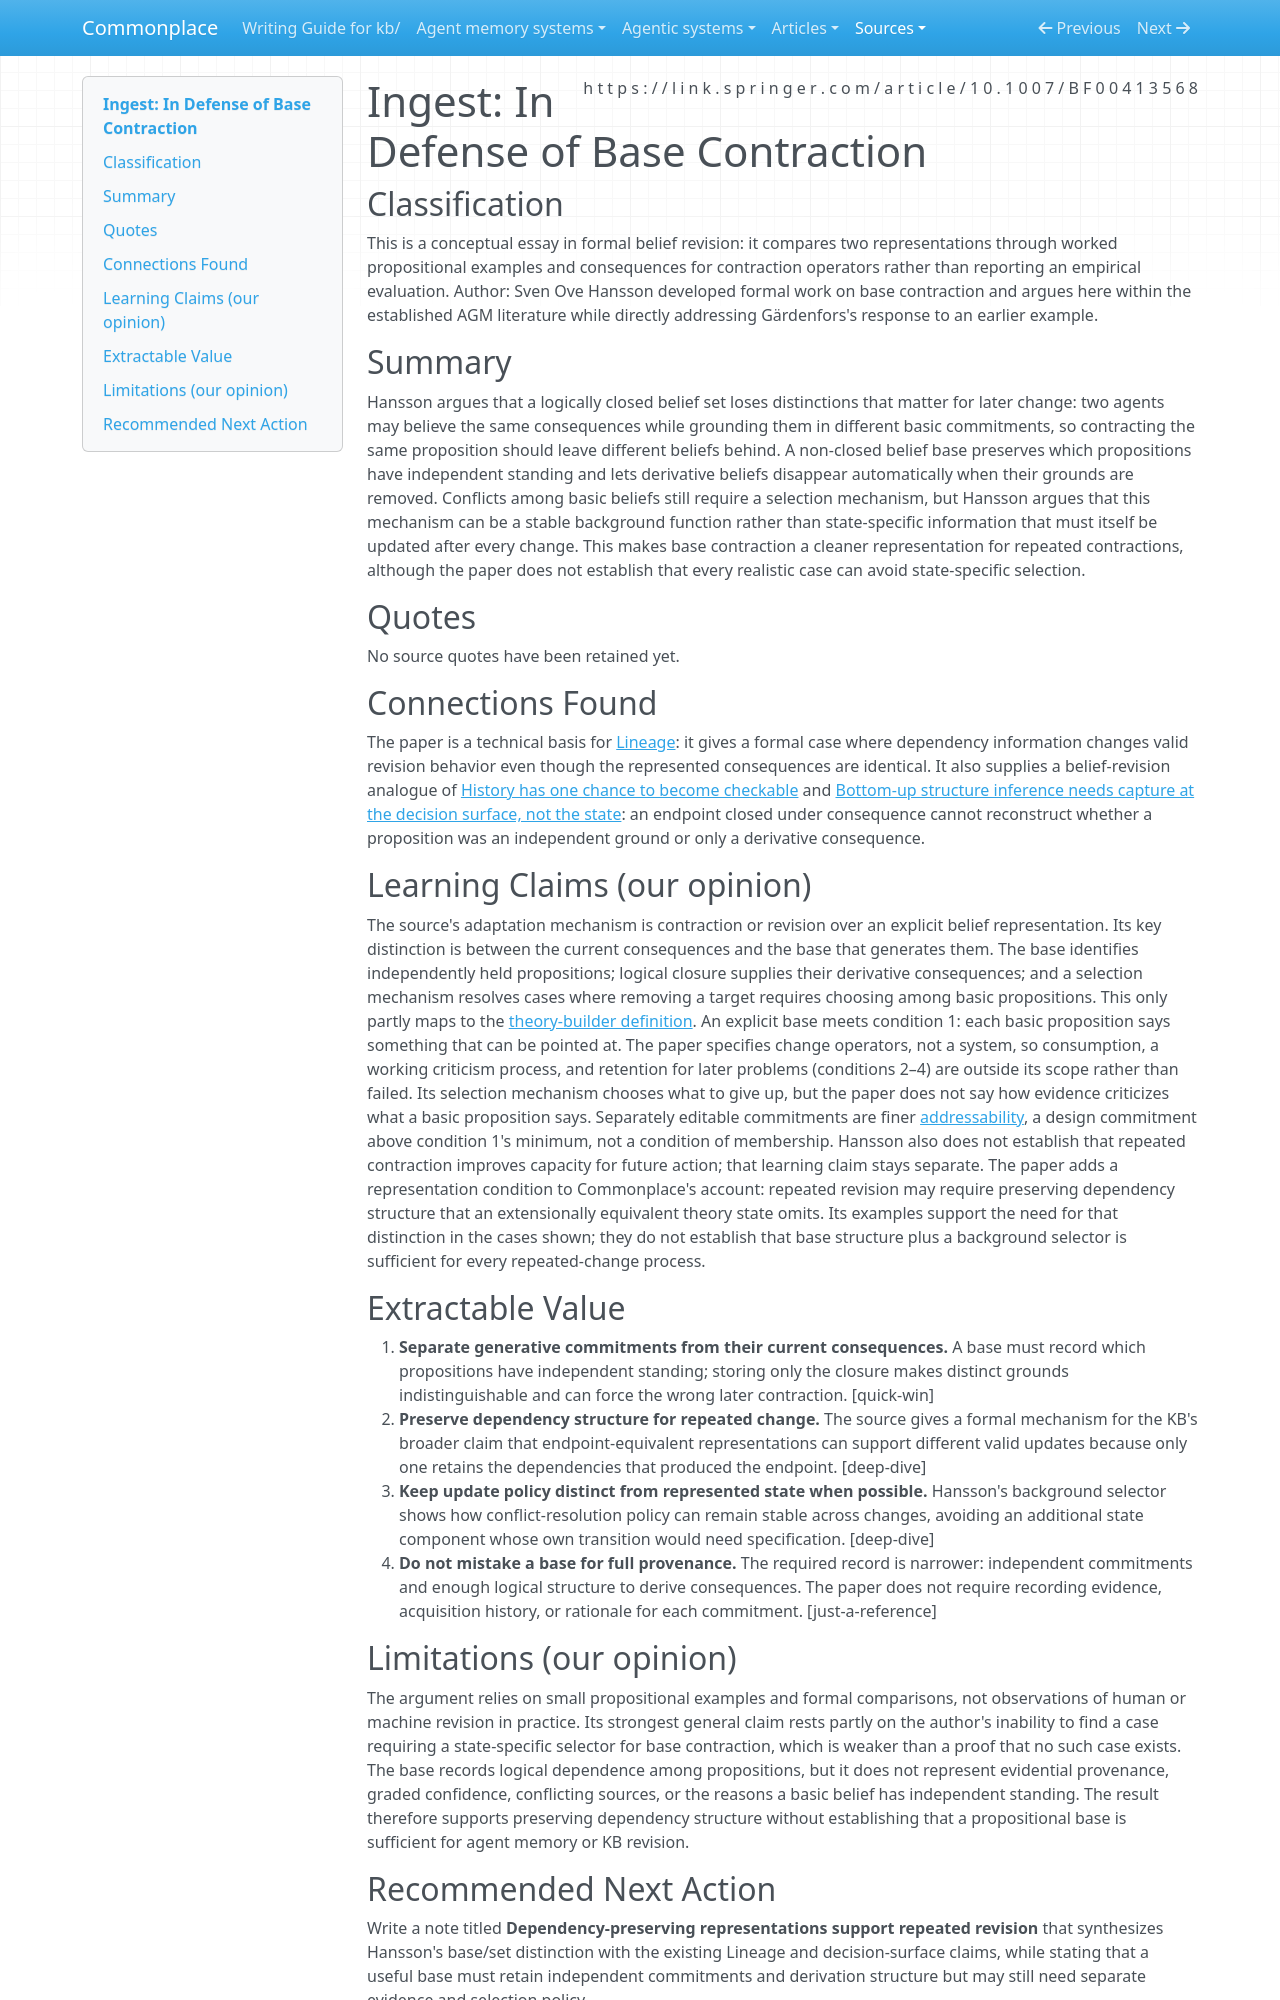

repository: zby/commonplace · page: sources/in-defense-of-base-contraction.ingest/index.html · generator: mkdocs

---
description: "Hansson argues that belief bases preserve dependency structure needed for selective and repeated belief change"
source: https://link.springer.com/article/10.1007/BF00413568
captured: "2026-09-17"
capture: pdftotext
capture_scope: full-source
doi: "10.1007/BF00413568"
genre: conceptual-essay
snapshot_sha256: d05624563755b87132fda219a46681c4eb2ef1a45b146eaf8f5555bd401404ce
ingested: "2026-09-17"
occasion: "The belief-base versus belief-state distinction and its advantages for repeated change; what a base needs to record."
learning_claims: true
type: types/ingest-report.md
domains: [belief-revision, knowledge-representation, learning-theory]
---

# Ingest: In Defense of Base Contraction

## Classification

This is a conceptual essay in formal belief revision: it compares two representations through worked propositional examples and consequences for contraction operators rather than reporting an empirical evaluation. Author: Sven Ove Hansson developed formal work on base contraction and argues here within the established AGM literature while directly addressing Gärdenfors's response to an earlier example.

## Summary

Hansson argues that a logically closed belief set loses distinctions that matter for later change: two agents may believe the same consequences while grounding them in different basic commitments, so contracting the same proposition should leave different beliefs behind. A non-closed belief base preserves which propositions have independent standing and lets derivative beliefs disappear automatically when their grounds are removed. Conflicts among basic beliefs still require a selection mechanism, but Hansson argues that this mechanism can be a stable background function rather than state-specific information that must itself be updated after every change. This makes base contraction a cleaner representation for repeated contractions, although the paper does not establish that every realistic case can avoid state-specific selection.

## Quotes

No source quotes have been retained yet.

## Connections Found

The paper is a technical basis for [Lineage](../theory/definitions/lineage.md): it gives a formal case where dependency information changes valid revision behavior even though the represented consequences are identical. It also supplies a belief-revision analogue of [History has one chance to become checkable](../theory/history-has-one-chance-to-become-checkable.md) and [Bottom-up structure inference needs capture at the decision surface, not the state](../theory/structure-inference-needs-capture-at-the-decision-surface.md): an endpoint closed under consequence cannot reconstruct whether a proposition was an independent ground or only a derivative consequence.

## Learning Claims (our opinion)

The source's adaptation mechanism is contraction or revision over an explicit belief representation. Its key distinction is between the current consequences and the base that generates them. The base identifies independently held propositions; logical closure supplies their derivative consequences; and a selection mechanism resolves cases where removing a target requires choosing among basic propositions. This only partly maps to the [theory-builder definition](../theory/definitions/theory-builder.md). An explicit base meets condition 1: each basic proposition says something that can be pointed at. The paper specifies change operators, not a system, so consumption, a working criticism process, and retention for later problems (conditions 2–4) are outside its scope rather than failed. Its selection mechanism chooses what to give up, but the paper does not say how evidence criticizes what a basic proposition says. Separately editable commitments are finer [addressability](../theory/definitions/theory-builder.md#addressability), a design commitment above condition 1's minimum, not a condition of membership. Hansson also does not establish that repeated contraction improves capacity for future action; that learning claim stays separate. The paper adds a representation condition to Commonplace's account: repeated revision may require preserving dependency structure that an extensionally equivalent theory state omits. Its examples support the need for that distinction in the cases shown; they do not establish that base structure plus a background selector is sufficient for every repeated-change process.

## Extractable Value

1. **Separate generative commitments from their current consequences.** A base must record which propositions have independent standing; storing only the closure makes distinct grounds indistinguishable and can force the wrong later contraction. [quick-win]
2. **Preserve dependency structure for repeated change.** The source gives a formal mechanism for the KB's broader claim that endpoint-equivalent representations can support different valid updates because only one retains the dependencies that produced the endpoint. [deep-dive]
3. **Keep update policy distinct from represented state when possible.** Hansson's background selector shows how conflict-resolution policy can remain stable across changes, avoiding an additional state component whose own transition would need specification. [deep-dive]
4. **Do not mistake a base for full provenance.** The required record is narrower: independent commitments and enough logical structure to derive consequences. The paper does not require recording evidence, acquisition history, or rationale for each commitment. [just-a-reference]

## Limitations (our opinion)

The argument relies on small propositional examples and formal comparisons, not observations of human or machine revision in practice. Its strongest general claim rests partly on the author's inability to find a case requiring a state-specific selector for base contraction, which is weaker than a proof that no such case exists. The base records logical dependence among propositions, but it does not represent evidential provenance, graded confidence, conflicting sources, or the reasons a basic belief has independent standing. The result therefore supports preserving dependency structure without establishing that a propositional base is sufficient for agent memory or KB revision.
